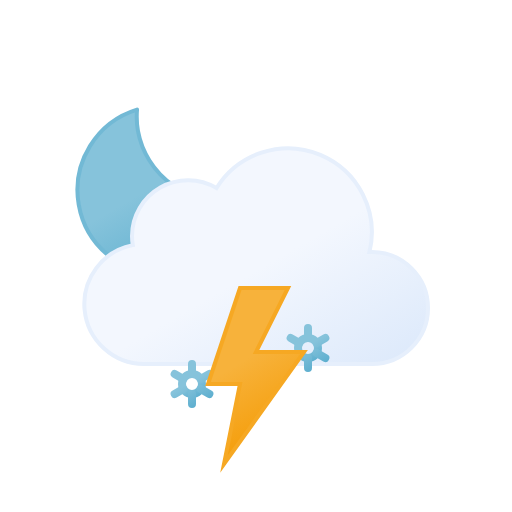
t = 0.00 s
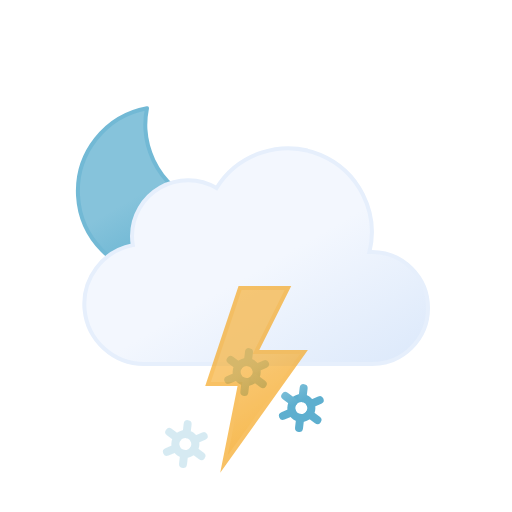
t = 1.67 s
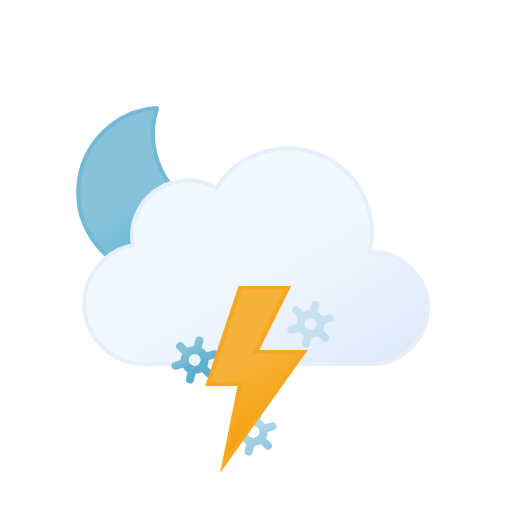
t = 3.33 s
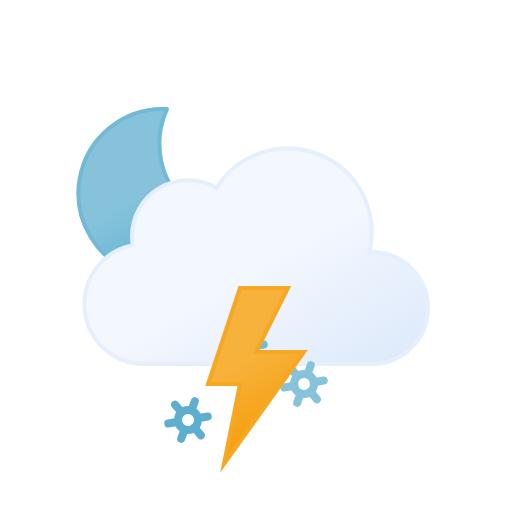
t = 5.00 s
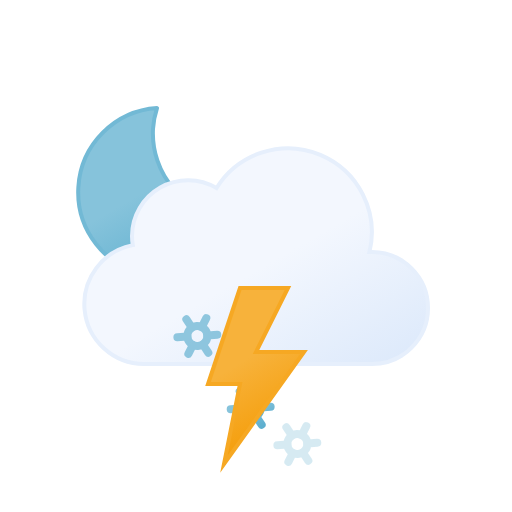
t = 6.67 s
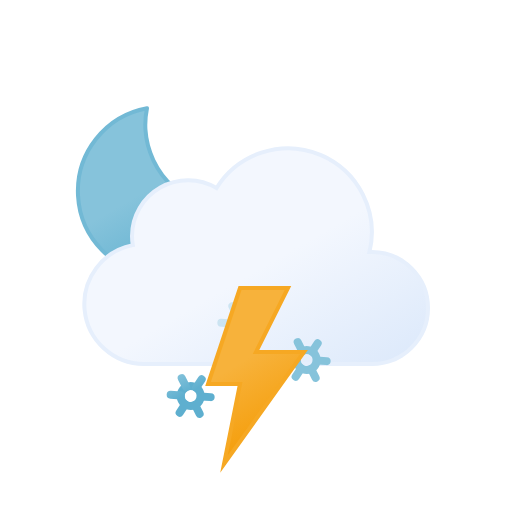
t = 8.33 s

The animated SVG that drew these frames (rendered in a browser with its animation timeline set to each time). Animation: 18 SMIL elements (animate=4,animateTransform=14); one cycle of 10.00 s, repeats indefinitely.

<svg xmlns="http://www.w3.org/2000/svg" xmlns:xlink="http://www.w3.org/1999/xlink" viewBox="0 0 64 64">
	<defs>
		<linearGradient id="thunderstorms-night-snow-a" x1="13.58" y1="15.57" x2="24.15" y2="33.87" gradientUnits="userSpaceOnUse">
			<stop offset="0" stop-color="#86c3db"/>
			<stop offset="0.45" stop-color="#86c3db"/>
			<stop offset="1" stop-color="#5eafcf"/>
			<animateTransform attributeName="gradientTransform" type="rotate" values="10 19.22 24.293; -10 19.22 24.293; 10 19.22 24.293" dur="10s" repeatCount="indefinite"/>
		</linearGradient>
		<linearGradient id="thunderstorms-night-snow-b" x1="22.56" y1="21.96" x2="39.2" y2="50.8" gradientUnits="userSpaceOnUse">
			<stop offset="0" stop-color="#f3f7fe"/>
			<stop offset="0.45" stop-color="#f3f7fe"/>
			<stop offset="1" stop-color="#deeafb"/>
		</linearGradient>
		<linearGradient id="thunderstorms-night-snow-c" x1="30.12" y1="43.48" x2="31.88" y2="46.52" xlink:href="#thunderstorms-night-snow-a">
			<animateTransform attributeName="gradientTransform" type="rotate" additive="sum" values="360 31 45; 0 31 45" dur="9s" repeatCount="indefinite"/>
		</linearGradient>
		<linearGradient id="thunderstorms-night-snow-d" x1="29.67" y1="42.69" x2="32.33" y2="47.31" xlink:href="#thunderstorms-night-snow-a">
			<animateTransform attributeName="gradientTransform" type="rotate" additive="sum" values="360 31 45; 0 31 45" dur="9s" repeatCount="indefinite"/>
		</linearGradient>
		<linearGradient id="thunderstorms-night-snow-e" x1="23.12" y1="43.48" x2="24.88" y2="46.52" xlink:href="#thunderstorms-night-snow-a">
			<animateTransform attributeName="gradientTransform" type="rotate" additive="sum" values="360 31 45; 0 31 45" dur="9s" repeatCount="indefinite"/>
		</linearGradient>
		<linearGradient id="thunderstorms-night-snow-f" x1="22.67" y1="42.69" x2="25.33" y2="47.31" xlink:href="#thunderstorms-night-snow-a">
			<animateTransform attributeName="gradientTransform" type="rotate" additive="sum" values="360 31 45; 0 31 45" dur="9s" repeatCount="indefinite"/>
		</linearGradient>
		<linearGradient id="thunderstorms-night-snow-g" x1="37.12" y1="43.48" x2="38.88" y2="46.52" xlink:href="#thunderstorms-night-snow-a">
			<animateTransform attributeName="gradientTransform" type="rotate" additive="sum" values="360 31 45; 0 31 45" dur="9s" repeatCount="indefinite"/>
		</linearGradient>
		<linearGradient id="thunderstorms-night-snow-h" x1="36.67" y1="42.69" x2="39.33" y2="47.31" xlink:href="#thunderstorms-night-snow-a">
			<animateTransform attributeName="gradientTransform" type="rotate" additive="sum" values="360 31 45; 0 31 45" dur="9s" repeatCount="indefinite"/>
		</linearGradient>
		<linearGradient id="thunderstorms-night-snow-i" x1="26.74" y1="37.88" x2="35.76" y2="53.52" gradientUnits="userSpaceOnUse">
			<stop offset="0" stop-color="#f7b23b"/>
			<stop offset="0.45" stop-color="#f7b23b"/>
			<stop offset="1" stop-color="#f59e0b"/>
		</linearGradient>
	</defs>
	<g>
		<path d="M29.33,26.68A10.61,10.61,0,0,1,18.65,16.14,10.5,10.5,0,0,1,19,13.5,10.54,10.54,0,1,0,30.5,26.61,11.48,11.48,0,0,1,29.33,26.68Z" stroke="#72b9d5" stroke-linecap="round" stroke-linejoin="round" stroke-width="0.5" fill="url(#thunderstorms-night-snow-a)"/>
		<animateTransform attributeName="transform" type="rotate" values="-10 19.22 24.293; 10 19.22 24.293; -10 19.22 24.293" dur="10s" repeatCount="indefinite"/>
	</g>
	<path d="M46.5,31.5l-.32,0a10.49,10.49,0,0,0-19.11-8,7,7,0,0,0-10.57,6,7.21,7.21,0,0,0,.1,1.14A7.5,7.5,0,0,0,18,45.5a4.19,4.19,0,0,0,.5,0v0h28a7,7,0,0,0,0-14Z" stroke="#e6effc" stroke-miterlimit="10" stroke-width="0.5" fill="url(#thunderstorms-night-snow-b)"/>
	<g>
		<circle cx="31" cy="45" r="1.25" fill="none" stroke-miterlimit="10" stroke="url(#thunderstorms-night-snow-c)"/>
		<path d="M33.17,46.25l-1.09-.63m-2.16-1.24-1.09-.63M31,42.5v1.25m0,3.75V46.25m-1.08-.63-1.09.63m4.34-2.5-1.09.63" fill="none" stroke-linecap="round" stroke-miterlimit="10" stroke="url(#thunderstorms-night-snow-d)"/>
		<animateTransform attributeName="transform" type="translate" additive="sum" values="-1 -6; 1 12" dur="4s" repeatCount="indefinite"/>
		<animateTransform attributeName="transform" type="rotate" additive="sum" values="0 31 45; 360 31 45" dur="9s" repeatCount="indefinite"/>
		<animate attributeName="opacity" values="0;1;1;1;0" dur="4s" repeatCount="indefinite"/>
	</g>
	<g>
		<circle cx="24" cy="45" r="1.25" fill="none" stroke-miterlimit="10" stroke="url(#thunderstorms-night-snow-e)"/>
		<path d="M26.17,46.25l-1.09-.63m-2.16-1.24-1.09-.63M24,42.5v1.25m0,3.75V46.25m-1.08-.63-1.09.63m4.34-2.5-1.09.63" fill="none" stroke-linecap="round" stroke-miterlimit="10" stroke="url(#thunderstorms-night-snow-f)"/>
		<animateTransform attributeName="transform" type="translate" additive="sum" values="1 -6; -1 12" begin="-2s" dur="4s" repeatCount="indefinite"/>
		<animateTransform attributeName="transform" type="rotate" additive="sum" values="0 24 45; 360 24 45" dur="9s" repeatCount="indefinite"/>
		<animate attributeName="opacity" values="0;1;1;1;0" begin="-2s" dur="4s" repeatCount="indefinite"/>
	</g>
	<g>
		<circle cx="38" cy="45" r="1.25" fill="none" stroke-miterlimit="10" stroke="url(#thunderstorms-night-snow-g)"/>
		<path d="M40.17,46.25l-1.09-.63m-2.16-1.24-1.09-.63M38,42.5v1.25m0,3.75V46.25m-1.08-.63-1.09.63m4.34-2.5-1.09.63" fill="none" stroke-linecap="round" stroke-miterlimit="10" stroke="url(#thunderstorms-night-snow-h)"/>
		<animateTransform attributeName="transform" type="translate" additive="sum" values="1 -6; -1 12" begin="-1s" dur="4s" repeatCount="indefinite"/>
		<animateTransform attributeName="transform" type="rotate" additive="sum" values="0 38 45; 360 38 45" dur="9s" repeatCount="indefinite"/>
		<animate attributeName="opacity" values="0;1;1;1;0" begin="-1s" dur="4s" repeatCount="indefinite"/>
	</g>
	<polygon points="30 36 26 48 30 48 28 58 38 44 32 44 36 36 30 36" stroke="#f6a823" stroke-miterlimit="10" stroke-width="0.5" fill="url(#thunderstorms-night-snow-i)">
		<animate attributeName="opacity" values="1; 1; 1; 1; 1; 1; 0.1; 1; 0.1; 1; 1; 0.1; 1; 0.1; 1" dur="2s" repeatCount="indefinite"/>
	</polygon>
</svg>
